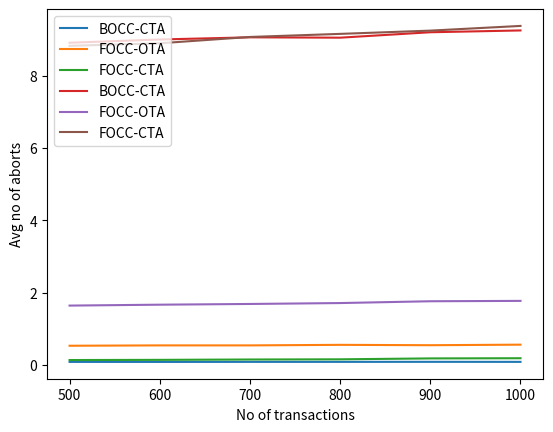

The script that saved this image:
import matplotlib.pyplot as plt
import numpy as np

bocc_cta=[0.0000878,0.000088,0.000090,0.000091,0.000090,0.000088]
bocc_cta2=[0.0000893,0.000088,0.000089,0.000088,0.000091,0.000091]

focc_cta=[0.00014,0.00014,0.00015,0.00016,0.00018,0.00018]
focc_cta2=[0.00014,0.00015,0.00016,0.00016,0.00019,0.00020]

focc_ota=[0.00054,0.00054,0.00055,0.00055,0.00055,0.00057]
focc_ota2=[0.00053,0.00055,0.00054,0.00057,0.00055,0.00056]


q1_readers=[500,600,700,800,900,1000]

for i in range(6):
    bocc_cta[i] = (bocc_cta[i]+bocc_cta2[i])*500
    focc_ota[i] = (focc_ota[i]+focc_ota2[i])*500
    focc_cta[i] = (focc_cta[i]+focc_cta2[i])*500

plt.plot(q1_readers,bocc_cta,label='BOCC-CTA')
plt.plot(q1_readers,focc_ota,label='FOCC-OTA')
plt.plot(q1_readers,focc_cta,label='FOCC-CTA')
plt.legend(loc='upper left')
plt.grid()
plt.xlabel("No of transactions")
plt.ylabel("Avg commit time (millisec)")
plt.show()

bocc_cta=[8.82,8.9,8.95,8.9,9.1,9.1]
bocc_cta2=[9.00,9.1,9.17,9.2,9.3,9.4]

focc_cta=[8.93,8.77,9.04,9.12,9.2,9.4]
focc_cta2=[8.72,9.02,9.1,9.19,9.29,9.35]

focc_ota=[1.67,1.66,1.66,1.73,1.78,1.8]
focc_ota2=[1.62,1.68,1.72,1.70,1.75,1.75]


q1_readers=[500,600,700,800,900,1000]

for i in range(6):
    bocc_cta[i] = (bocc_cta[i]+bocc_cta2[i])/2
    focc_ota[i] = (focc_ota[i]+focc_ota2[i])/2
    focc_cta[i] = (focc_cta[i]+focc_cta2[i])/2

plt.plot(q1_readers,bocc_cta,label='BOCC-CTA')
plt.plot(q1_readers,focc_ota,label='FOCC-OTA')
plt.plot(q1_readers,focc_cta,label='FOCC-CTA')
plt.legend(loc='upper left')
plt.grid()
plt.xlabel("No of transactions")
plt.ylabel("Avg no of aborts")
plt.show()